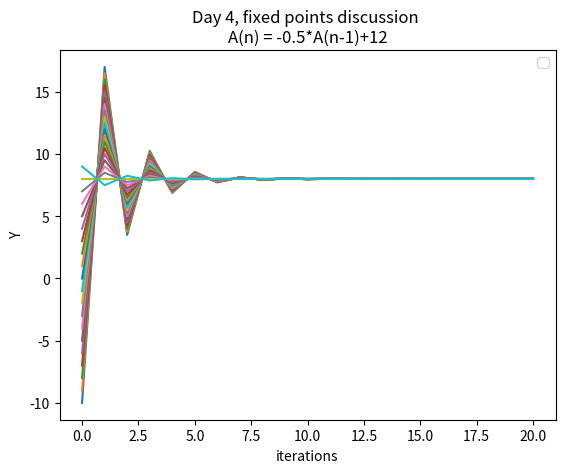

Write the Python code that produced this figure.
import matplotlib.pyplot as plt

plt.xlabel("iterations")
plt.ylabel("Y")
plt.title("Day 4, fixed points discussion \nA(n) = -0.5*A(n-1)+12")

lower = -10
upper = 10
depth = 20

x_list = [x for x in range(depth+1)]

for start in range(lower, upper):
    listed = [start] #starting number
    for x in range(depth):
        listed.append(-0.5*listed[-1] + 12)
    
    plt.plot(x_list,listed)





leg = plt.legend(loc='upper right')
plt.show()